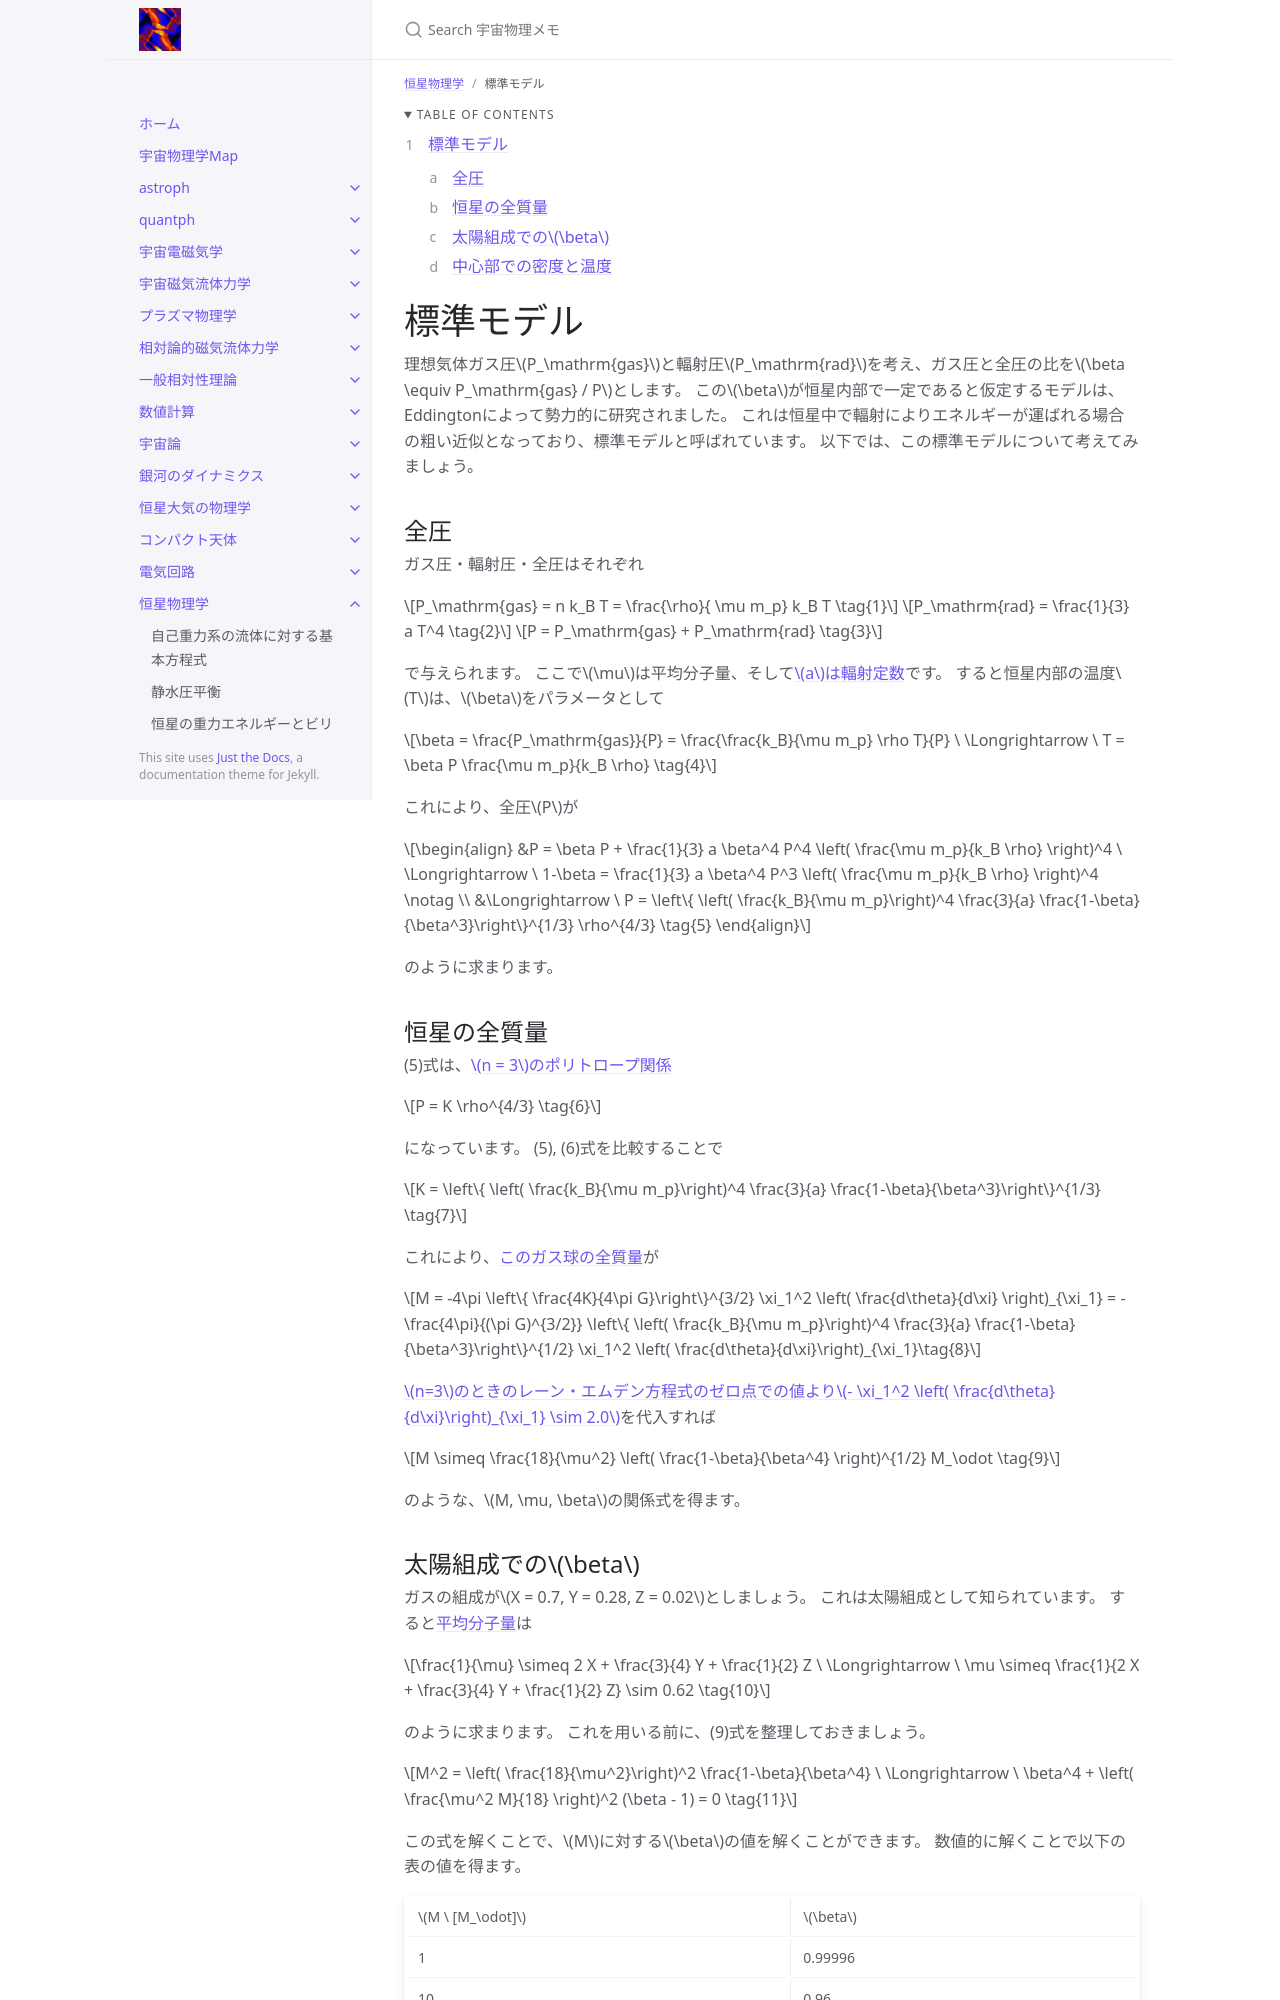

repository: github-nakasho/github-nakasho.github.io · page: stellar/standard_model.html · generator: jekyll

---
layout: default
title: 標準モデル
parent: 恒星物理学
math: mathjax3
permalink: /stellar/standard_model
nav_order: 18
---

{: .no_toc }

<details open markdown="block">
  <summary>
    Table of contents
  </summary>
  {: .text-delta }
1. TOC
{:toc}
</details>

{% include adsense.html %} 

# 標準モデル

理想気体ガス圧$$P_\mathrm{gas}$$と輻射圧$$P_\mathrm{rad}$$を考え、ガス圧と全圧の比を$$\beta \equiv P_\mathrm{gas} / P$$とします。
この$$\beta$$が恒星内部で一定であると仮定するモデルは、Eddingtonによって勢力的に研究されました。
これは恒星中で輻射によりエネルギーが運ばれる場合の粗い近似となっており、標準モデルと呼ばれています。
以下では、この標準モデルについて考えてみましょう。

## 全圧

ガス圧・輻射圧・全圧はそれぞれ

$$
P_\mathrm{gas} 
= n k_B T 
= \frac{\rho}{ \mu m_p} k_B T \tag{1}
$$

$$
P_\mathrm{rad} 
= \frac{1}{3} a T^4 \tag{2}
$$

$$
P 
= P_\mathrm{gas} + P_\mathrm{rad} \tag{3}
$$

で与えられます。
ここで$$\mu$$は平均分子量、そして[$$a$$は輻射定数](/stellar/black_body#輻射圧プランク関数の導出)です。
すると恒星内部の温度$$T$$は、$$\beta$$をパラメータとして

$$
\beta 
= \frac{P_\mathrm{gas}}{P} 
= \frac{\frac{k_B}{\mu m_p} \rho T}{P} \ \Longrightarrow \ 
T 
= \beta P \frac{\mu m_p}{k_B \rho} \tag{4}
$$

これにより、全圧$$P$$が

$$
\begin{align}
&P 
= \beta P + \frac{1}{3} a \beta^4 P^4 \left( \frac{\mu m_p}{k_B \rho} \right)^4 \ \Longrightarrow \
1-\beta  
= \frac{1}{3} a \beta^4 P^3 \left( \frac{\mu m_p}{k_B \rho} \right)^4 \notag \\
&\Longrightarrow \ 
P 
= \left\{ \left( \frac{k_B}{\mu m_p}\right)^4 \frac{3}{a} \frac{1-\beta}{\beta^3}\right\}^{1/3} \rho^{4/3} \tag{5}
\end{align}
$$

のように求まります。

## 恒星の全質量

(5)式は、[$$n = 3$$のポリトロープ関係](/stellar/polytrope_lane_emden)

$$
P = K \rho^{4/3} \tag{6}
$$

になっています。
(5), (6)式を比較することで

$$
K 
= \left\{ \left( \frac{k_B}{\mu m_p}\right)^4 \frac{3}{a} \frac{1-\beta}{\beta^3}\right\}^{1/3} \tag{7}
$$

これにより、[このガス球の全質量](/stellar/polytrope_lane_emden#半径と質量)が

$$
M 
= -4\pi \left\{ \frac{4K}{4\pi G}\right\}^{3/2} \xi_1^2 \left( \frac{d\theta}{d\xi} \right)_{\xi_1} 
= - \frac{4\pi}{(\pi G)^{3/2}} \left\{ \left( \frac{k_B}{\mu m_p}\right)^4 \frac{3}{a} \frac{1-\beta}{\beta^3}\right\}^{1/2} \xi_1^2 \left( \frac{d\theta}{d\xi}\right)_{\xi_1}\tag{8}
$$

[$$n=3$$のときのレーン・エムデン方程式のゼロ点での値より$$- \xi_1^2 \left( \frac{d\theta}{d\xi}\right)_{\xi_1} \sim 2.0$$](/stellar/polytrope_lane_emden#ポリトロープの関係式)を代入すれば

$$
M 
\simeq \frac{18}{\mu^2} \left( \frac{1-\beta}{\beta^4} \right)^{1/2} M_\odot \tag{9}
$$

のような、$$M, \mu, \beta$$の関係式を得ます。
